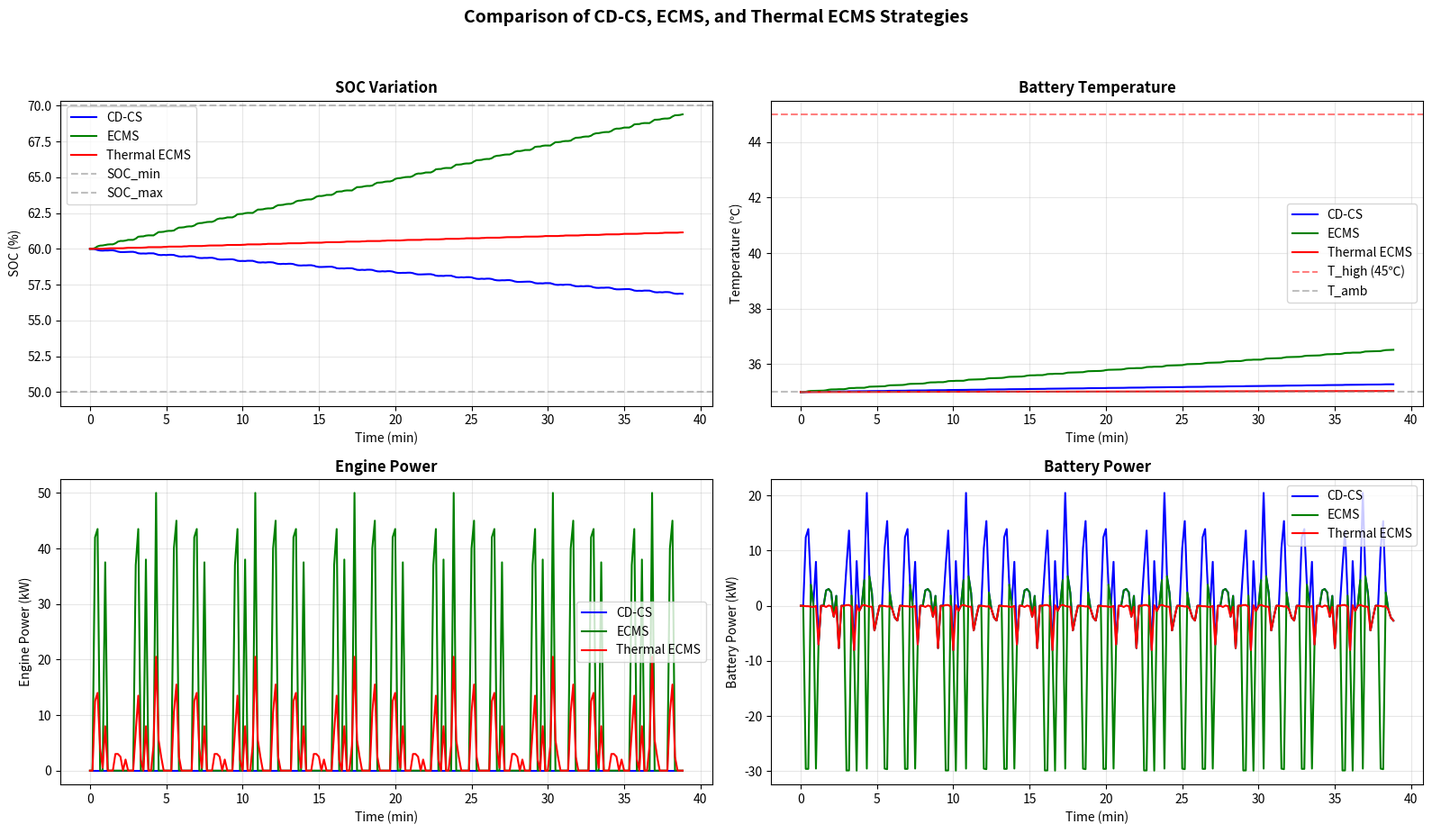

Write Python code to recreate this figure.
import numpy as np
import pandas as pd
from scipy.interpolate import interp1d
import matplotlib
matplotlib.use('Agg')
import matplotlib.pyplot as plt

# ================= 1. 参数与模型初始化 =================
class VehicleParams:
    def __init__(self, T_amb=35.0, SOC_init=0.60):
        self.m = 3120.0; self.delta = 1.1; self.Cd = 0.6; self.A = 3.25; self.f = 0.009
        self.g = 9.81; self.rho = 1.225; self.eta_T = 0.95; self.eta_m = 0.95
        self.Cap_Ah = 155.0; self.V_nom = 350.4
        self.R0 = 0.1
        self.SOC_init = SOC_init
        self.SOC_min = 0.50; self.SOC_max = 0.70
        self.SOC_cs_thr = 0.55  # CD-CS策略的切换阈值
        self.T_amb = T_amb; self.m_bat = 267.0; self.cp_bat = 1100.0
        self.C_th = self.m_bat * self.cp_bat; self.fuel_density = 0.75
        self.fuel_tank_L = 1e9; self.fuel_remaining_L = 1e9
        eng_p = [0, 10, 20, 30, 40, 50, 60, 70, 80, 90, 100, 110, 120]
        eng_fc = [0, 1.8, 3.6, 5.2, 6.5, 7.5, 8.2, 8.8, 9.2, 9.6, 10.0, 10.3, 10.0]
        self.eng_fc_interp = interp1d(eng_p, eng_fc, kind='linear', fill_value="extrapolate")
        self.P_eng_max = 120.0
        # 热管理参数
        self.T_low = 40.0; self.T_high = 45.0
        self.P_cool_max = 1.5

# ================= 2. 工况数据与基础计算 =================
def get_cltc_p_data(cycles=30):
    raw_speeds = "0.0 0.0 0.0 0.0 0.0 0.0 0.0 0.0 0.0 0.0 0.0 0.0 0.0 0.0 0.0 3.2 5.4 8.5 11.5 14.1 16.2 18.7 19.9 19.0 20.6 20.7 24.1 25.8 27.4 28.9 30.1 31.3 31.2 31.2 32.3 33.3 33.4 33.6 33.4 33.3 33.1 33.3 33.5 33.0 32.8 32.6 32.7 32.3 31.9 31.3 30.8 30.6 29.9 29.1 27.0 25.0 22.8 22.1 21.3 20.3 21.2 22.2 21.6 22.1 23.2 23.8 23.2 22.1 21.2 20.0 18.3 15.0 10.0 5.7 2.1 0.0 0.0 0.0"
    v_single = np.array([float(x) for x in raw_speeds.split()])
    v_kmh = np.tile(v_single, cycles)
    t_all = np.arange(0, len(v_kmh))
    return t_all, v_kmh

def calculate_req_power(vp, v_kmh):
    dt = 1.0; v_ms = v_kmh / 3.6; a_ms2 = np.gradient(v_ms, dt); a_ms2[0] = 0
    P_roll = vp.m * vp.g * vp.f * v_ms; P_aero = 0.5 * vp.rho * vp.Cd * vp.A * (v_ms**3)
    P_acc = vp.m * vp.delta * v_ms * a_ms2
    P_req = (P_roll + P_aero + P_acc) / (vp.eta_T * vp.eta_m) / 1000
    P_req = np.where(P_req < 0, np.maximum(P_req, -60) * 0.6, P_req)
    return P_req, v_ms, a_ms2

def precompute_eng_fc_table(vp):
    p_grid = np.arange(0, vp.P_eng_max + 0.1, 0.5)
    fc_grid = np.array([float(vp.eng_fc_interp(p)) if p > 0 else 0.0 for p in p_grid])
    return p_grid, fc_grid

# 通用热更新逻辑
def update_thermal_state(vp, T, P_bat, P_cool, dt):
    I_bat = (P_bat * 1000) / vp.V_nom
    Q_gen = (I_bat**2) * vp.R0
    Q_cool_W = P_cool * 1000
    T_new = T + dt * (Q_gen - Q_cool_W) / vp.C_th
    return T_new

# 通用冷却系统逻辑
def get_cooling_power(vp, T, is_cooling):
    if T >= vp.T_high: is_cooling = True
    elif T <= vp.T_low: is_cooling = False
    return vp.P_cool_max if is_cooling else 0.0, is_cooling

# ================= 3. 三种策略仿真 =================
def simulate_strategy(vp, P_req, v_ms, strategy_name, s=1.6, w_T=5.0):
    dt = 1.0; SOC = vp.SOC_init; T = vp.T_amb
    total_fuel_g = 0.0; total_kWh_bat = 0.0; T_max = T; fuel_consumed_L = 0.0
    actual_steps = 0; k_elec = 375.0 / 3600.0
    total_kWh_cool = 0.0; time_over_T = 0; is_cooling = False
    N = len(P_req)
    
    hist_soc = np.zeros(N); hist_T = np.zeros(N); hist_p_eng = np.zeros(N); hist_p_bat = np.zeros(N)
    
    for t in range(N):
        if vp.fuel_remaining_L <= 0 and SOC <= vp.SOC_min: break
        actual_steps += 1
        p_req_base = P_req[t]
        
        # 1. 获取冷却功率 (三种策略均受相同的物理冷却系统约束)
        P_cool, is_cooling = get_cooling_power(vp, T, is_cooling)
        total_kWh_cool += P_cool * dt / 3600
        p_req_total = p_req_base + P_cool
        
        # 2. 温度惩罚计算 (仅热约束ECMS有效)
        if strategy_name == 'Thermal_ECMS':
            if T > vp.T_high: T_penalty = w_T * (T - vp.T_high)**2
            elif T < vp.T_low: T_penalty = w_T * (vp.T_low - T)**2
            else: T_penalty = 0.0
        else:
            T_penalty = 0.0

        # 3. 功率分配
        if p_req_total < 0:
            P_eng = 0.0
            P_bat = max(p_req_total, -30.0)
            if SOC >= vp.SOC_max: P_bat = 0.0
        else:
            if strategy_name == 'CD_CS':
                # CD-CS 策略: SOC高时纯电，SOC低时发动机主导
                if SOC > vp.SOC_cs_thr:
                    P_eng = 0.0; P_bat = min(p_req_total, 60.0)
                else:
                    # CS阶段：发动机提供平均功率，电池提供峰值
                    P_eng = min(vp.P_eng_max, p_req_total)
                    P_bat = p_req_total - P_eng
                    # 防止过充
                    if P_bat < 0 and SOC >= vp.SOC_max: 
                        P_eng = p_req_total; P_bat = 0.0
            else:
                # ECMS 与 热约束ECMS 策略
                max_p_eng = min(vp.P_eng_max, p_req_total + 30.0)
                n_scan = int(max_p_eng / 0.5) + 1
                p_eng_arr = np.arange(0, max_p_eng + 0.1, 0.5)[:n_scan]
                p_bat_arr = p_req_total - p_eng_arr
                fc_arr = np.array([float(vp.eng_fc_interp(p)) if p > 0 else 0.0 for p in p_eng_arr])
                
                mask = np.ones(n_scan, dtype=bool)
                if SOC <= vp.SOC_min: mask &= (p_bat_arr <= 0.01)
                if SOC >= vp.SOC_max: mask &= (p_bat_arr >= -0.01)
                mask &= (p_bat_arr <= 60.0) & (p_bat_arr >= -30.0)
                
                cost_arr = fc_arr + s * p_bat_arr * k_elec + T_penalty * np.abs(p_bat_arr)
                cost_arr[~mask] = np.inf
                idx = np.argmin(cost_arr)
                
                if cost_arr[idx] == np.inf:
                    P_eng = min(vp.P_eng_max, p_req_total); P_bat = np.clip(p_req_total - P_eng, -30, 60)
                else:
                    P_eng = p_eng_arr[idx]; P_bat = p_bat_arr[idx]

        # 4. 更新状态
        if P_eng > 0:
            total_fuel_g += float(vp.eng_fc_interp(P_eng)) * dt
            fuel_consumed_L = total_fuel_g / (vp.fuel_density * 1000)
            vp.fuel_remaining_L = vp.fuel_tank_L - fuel_consumed_L

        I_bat = (P_bat * 1000) / vp.V_nom
        SOC = np.clip(SOC - (I_bat * dt) / (3600 * vp.Cap_Ah), vp.SOC_min, vp.SOC_max)
        
        T = update_thermal_state(vp, T, P_bat, P_cool, dt)
        if T > T_max: T_max = T
        if T > vp.T_high or T < vp.T_low: time_over_T += dt
        total_kWh_bat += P_bat * dt / 3600

        hist_soc[t] = SOC; hist_T[t] = T; hist_p_eng[t] = P_eng; hist_p_bat[t] = P_bat

    distance_km = np.sum(v_ms[:actual_steps] * dt) / 1000
    return {
        "策略": strategy_name,
        "行驶里程": round(distance_km, 2),
        "燃油消耗(L)": round(fuel_consumed_L, 2),
        "燃油(L/100km)": round(fuel_consumed_L / distance_km * 100, 2),
        "电耗(kWh/100km)": round(total_kWh_bat / distance_km * 100, 2),
        "冷却能耗(kWh/100km)": round(total_kWh_cool / distance_km * 100, 2),
        "综合油耗(L/100km)": round((fuel_consumed_L + (total_kWh_bat + total_kWh_cool) * 0.5) / distance_km * 100, 2),
        "终端SOC": round(SOC, 3),
        "终端温度(℃)": round(T, 1),
        "最高温度(℃)": round(T_max, 1),
        "温度越界时间": time_over_T,
        "hist_t": t_all[:actual_steps],
        "hist_soc": hist_soc[:actual_steps],
        "hist_T": hist_T[:actual_steps],
        "hist_p_eng": hist_p_eng[:actual_steps],
        "hist_p_bat": hist_p_bat[:actual_steps]
    }

# ================= 4. 执行仿真 =================
cycles = 30; T_amb = 35.0; SOC_init = 0.60
t_all, v = get_cltc_p_data(cycles=cycles)
vp0 = VehicleParams(T_amb=T_amb, SOC_init=SOC_init)
P_req, v_ms, a_ms2 = calculate_req_power(vp0, v)

# 运行三种策略
vp1 = VehicleParams(T_amb=T_amb, SOC_init=SOC_init)
res_cdcs = simulate_strategy(vp1, P_req, v_ms, 'CD_CS')

vp2 = VehicleParams(T_amb=T_amb, SOC_init=SOC_init)
res_ecms = simulate_strategy(vp2, P_req, v_ms, 'ECMS', s=1.6)

vp3 = VehicleParams(T_amb=T_amb, SOC_init=SOC_init)
res_th_ecms = simulate_strategy(vp3, P_req, v_ms, 'Thermal_ECMS', s=1.6, w_T=5.0)

results = [res_cdcs, res_ecms, res_th_ecms]
df = pd.DataFrame(results).drop(columns=['hist_t', 'hist_soc', 'hist_T', 'hist_p_eng', 'hist_p_bat'])

print("="*100)
print("三种控制策略综合对比评价表 (等效因子s=1.6, 热惩罚w_T=5.0, T_amb=35℃)")
print("="*100)
print(df.to_string(index=False))

# ================= 5. 绘制对比图 =================
fig, axes = plt.subplots(2, 2, figsize=(16, 10))
ds = 10 # 降采样

# 子图1: SOC变化
ax1 = axes[0, 0]
ax1.plot(res_cdcs['hist_t'][::ds]/60, np.array(res_cdcs['hist_soc'][::ds])*100, label='CD-CS', color='blue')
ax1.plot(res_ecms['hist_t'][::ds]/60, np.array(res_ecms['hist_soc'][::ds])*100, label='ECMS', color='green')
ax1.plot(res_th_ecms['hist_t'][::ds]/60, np.array(res_th_ecms['hist_soc'][::ds])*100, label='Thermal ECMS', color='red')
ax1.axhline(y=50, color='gray', linestyle='--', alpha=0.5, label='SOC_min')
ax1.axhline(y=70, color='gray', linestyle='--', alpha=0.5, label='SOC_max')
ax1.set_title('SOC Variation', fontweight='bold'); ax1.set_xlabel('Time (min)'); ax1.set_ylabel('SOC (%)')
ax1.legend(); ax1.grid(True, alpha=0.3)

# 子图2: 电池温度
ax2 = axes[0, 1]
ax2.plot(res_cdcs['hist_t'][::ds]/60, np.array(res_cdcs['hist_T'][::ds]), label='CD-CS', color='blue')
ax2.plot(res_ecms['hist_t'][::ds]/60, np.array(res_ecms['hist_T'][::ds]), label='ECMS', color='green')
ax2.plot(res_th_ecms['hist_t'][::ds]/60, np.array(res_th_ecms['hist_T'][::ds]), label='Thermal ECMS', color='red')
ax2.axhline(y=45, color='red', linestyle='--', alpha=0.5, label='T_high (45℃)')
ax2.axhline(y=35, color='gray', linestyle='--', alpha=0.5, label='T_amb')
ax2.set_title('Battery Temperature', fontweight='bold'); ax2.set_xlabel('Time (min)'); ax2.set_ylabel('Temperature (℃)')
ax2.legend(); ax2.grid(True, alpha=0.3)

# 子图3: 发动机功率
ax3 = axes[1, 0]
ax3.plot(res_cdcs['hist_t'][::ds]/60, np.array(res_cdcs['hist_p_eng'][::ds]), label='CD-CS', color='blue')
ax3.plot(res_ecms['hist_t'][::ds]/60, np.array(res_ecms['hist_p_eng'][::ds]), label='ECMS', color='green')
ax3.plot(res_th_ecms['hist_t'][::ds]/60, np.array(res_th_ecms['hist_p_eng'][::ds]), label='Thermal ECMS', color='red')
ax3.set_title('Engine Power', fontweight='bold'); ax3.set_xlabel('Time (min)'); ax3.set_ylabel('Engine Power (kW)')
ax3.legend(); ax3.grid(True, alpha=0.3)

# 子图4: 电池功率
ax4 = axes[1, 1]
ax4.plot(res_cdcs['hist_t'][::ds]/60, np.array(res_cdcs['hist_p_bat'][::ds]), label='CD-CS', color='blue')
ax4.plot(res_ecms['hist_t'][::ds]/60, np.array(res_ecms['hist_p_bat'][::ds]), label='ECMS', color='green')
ax4.plot(res_th_ecms['hist_t'][::ds]/60, np.array(res_th_ecms['hist_p_bat'][::ds]), label='Thermal ECMS', color='red')
ax4.set_title('Battery Power', fontweight='bold'); ax4.set_xlabel('Time (min)'); ax4.set_ylabel('Battery Power (kW)')
ax4.legend(); ax4.grid(True, alpha=0.3)

plt.suptitle('Comparison of CD-CS, ECMS, and Thermal ECMS Strategies', fontsize=14, fontweight='bold', y=0.95)
plt.tight_layout(rect=[0, 0.03, 1, 0.92])
plt.savefig('strategy_comparison.png', dpi=150, bbox_inches='tight')
plt.close()
print("\n已生成策略对比图: strategy_comparison.png")
